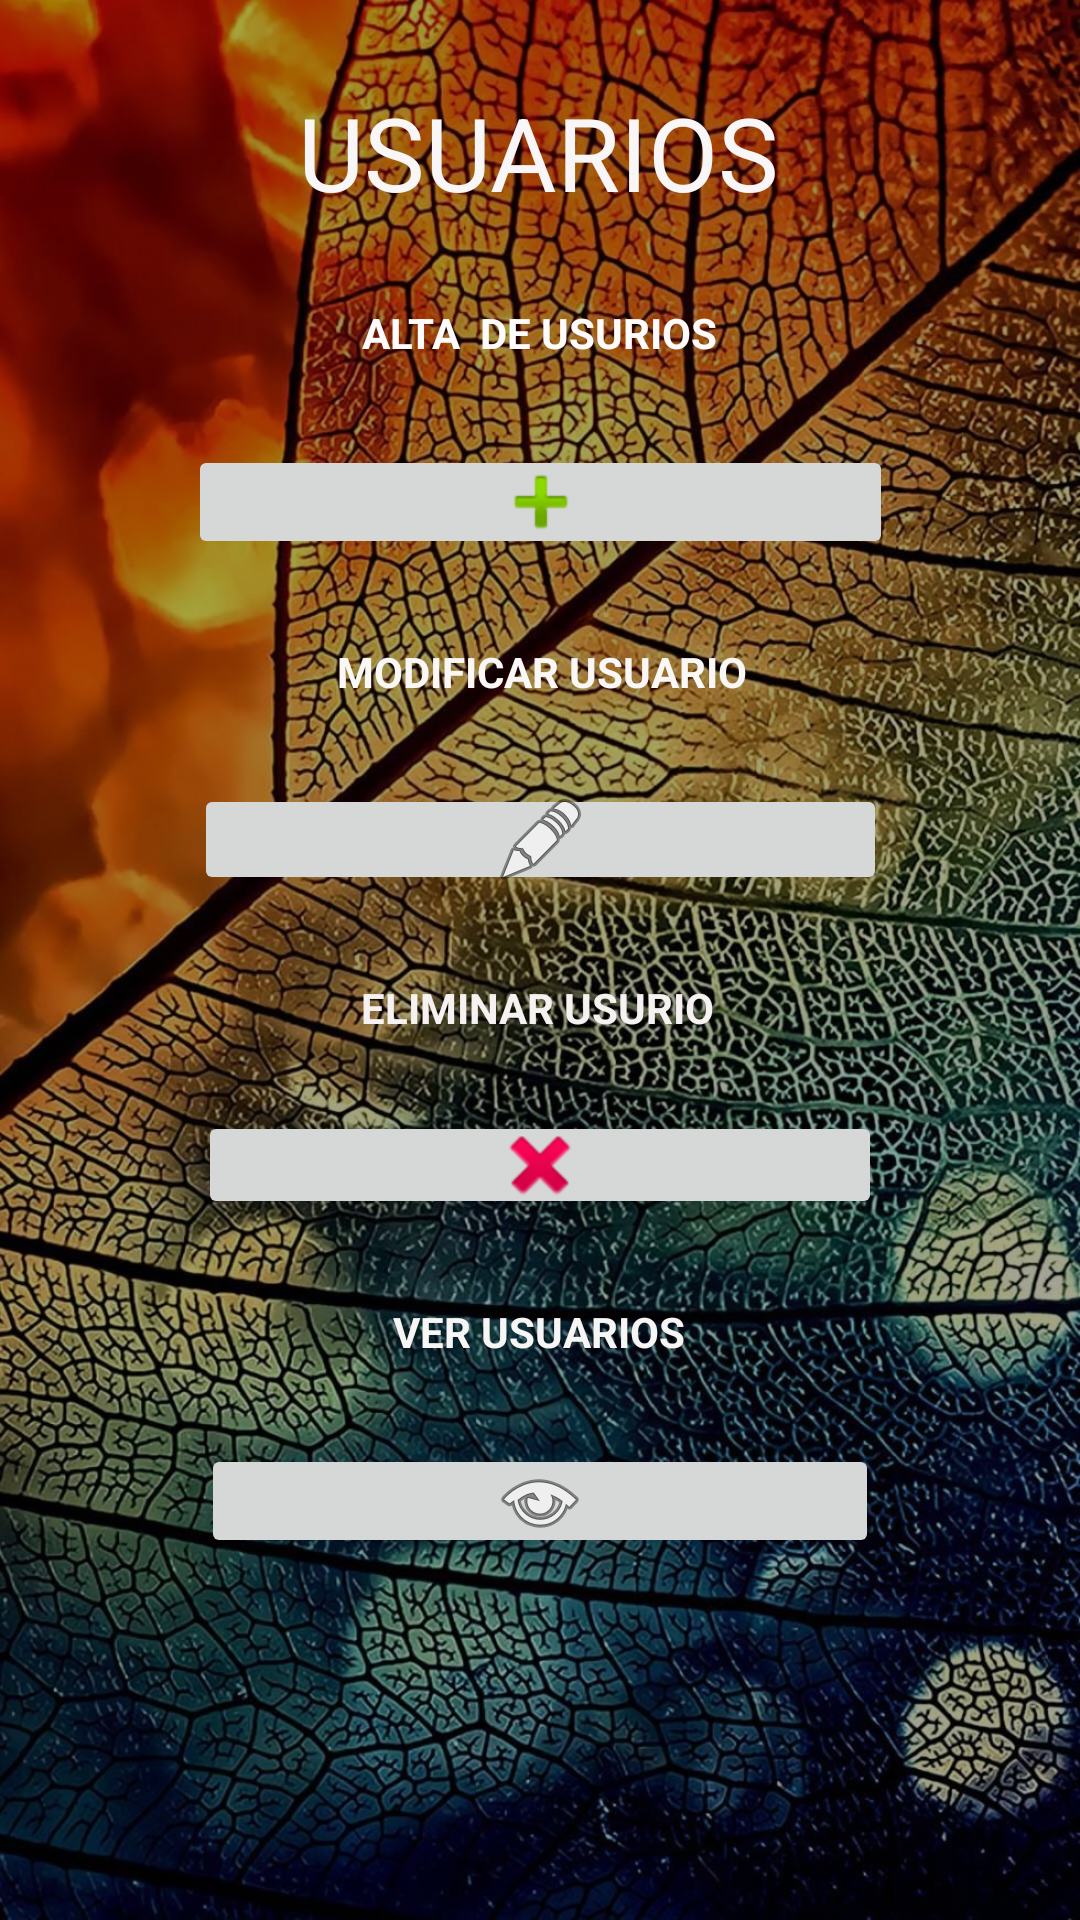

Layout XML and referenced resources for this Android screen:
<!-- AndroidManifest.xml: application theme AppTheme -->
<!-- res/layout/activity_usuarios.xml -->
<?xml version="1.0" encoding="utf-8"?>
<androidx.constraintlayout.widget.ConstraintLayout xmlns:android="http://schemas.android.com/apk/res/android"
    xmlns:app="http://schemas.android.com/apk/res-auto"
    xmlns:tools="http://schemas.android.com/tools"
    android:layout_width="match_parent"
    android:layout_height="match_parent"
    android:background="@drawable/hoja"
    android:backgroundTint="#59000000"
    android:backgroundTintMode="src_atop"
    tools:context=".USUARIOS">

    <ImageButton
        android:id="@+id/imageButton16"
        android:layout_width="226dp"
        android:layout_height="38dp"
        android:layout_marginStart="45dp"
        android:layout_marginTop="28dp"
        android:layout_marginEnd="45dp"
        app:layout_constraintEnd_toEndOf="parent"
        app:layout_constraintHorizontal_bias="0.497"
        app:layout_constraintStart_toStartOf="parent"
        app:layout_constraintTop_toBottomOf="@+id/textView29"
        app:srcCompat="@android:drawable/ic_menu_view" />

    <ImageButton
        android:id="@+id/imageButton15"
        android:layout_width="228dp"
        android:layout_height="36dp"
        android:layout_marginStart="45dp"
        android:layout_marginTop="28dp"
        android:layout_marginEnd="45dp"
        app:layout_constraintEnd_toEndOf="parent"
        app:layout_constraintHorizontal_bias="0.497"
        app:layout_constraintStart_toStartOf="parent"
        app:layout_constraintTop_toBottomOf="@+id/textView28"
        app:srcCompat="@android:drawable/ic_delete" />

    <TextView
        android:id="@+id/textView29"
        android:layout_width="wrap_content"
        android:layout_height="wrap_content"
        android:layout_marginStart="45dp"
        android:layout_marginTop="28dp"
        android:layout_marginEnd="45dp"
        android:text="VER USUARIOS"
        android:textAllCaps="false"
        android:textColor="#F8F5F5"
        android:textStyle="bold"
        app:layout_constraintEnd_toEndOf="parent"
        app:layout_constraintHorizontal_bias="0.498"
        app:layout_constraintStart_toStartOf="parent"
        app:layout_constraintTop_toBottomOf="@+id/imageButton15" />

    <TextView
        android:id="@+id/textView28"
        android:layout_width="119dp"
        android:layout_height="16dp"
        android:layout_marginStart="45dp"
        android:layout_marginTop="28dp"
        android:layout_marginEnd="45dp"
        android:text="ELIMINAR USURIO"
        android:textColor="#F6F2F2"
        android:textStyle="bold"
        app:layout_constraintEnd_toEndOf="parent"
        app:layout_constraintHorizontal_bias="0.498"
        app:layout_constraintStart_toStartOf="parent"
        app:layout_constraintTop_toBottomOf="@+id/imageButton14" />

    <ImageButton
        android:id="@+id/imageButton14"
        android:layout_width="231dp"
        android:layout_height="37dp"
        android:layout_marginStart="45dp"
        android:layout_marginTop="28dp"
        android:layout_marginEnd="45dp"
        app:layout_constraintEnd_toEndOf="parent"
        app:layout_constraintStart_toStartOf="parent"
        app:layout_constraintTop_toBottomOf="@+id/textView27"
        app:srcCompat="@android:drawable/ic_menu_edit" />

    <TextView
        android:id="@+id/textView27"
        android:layout_width="wrap_content"
        android:layout_height="wrap_content"
        android:layout_marginStart="45dp"
        android:layout_marginTop="28dp"
        android:layout_marginEnd="45dp"
        android:text="MODIFICAR USUARIO"
        android:textColor="#FAF7F7"
        android:textStyle="bold"
        app:layout_constraintEnd_toEndOf="parent"
        app:layout_constraintHorizontal_bias="0.506"
        app:layout_constraintStart_toStartOf="parent"
        app:layout_constraintTop_toBottomOf="@+id/NuevoUsuario" />

    <ImageButton
        android:id="@+id/NuevoUsuario"
        android:layout_width="235dp"
        android:layout_height="38dp"
        android:layout_marginStart="45dp"
        android:layout_marginTop="28dp"
        android:layout_marginEnd="45dp"
        app:layout_constraintEnd_toEndOf="parent"
        app:layout_constraintStart_toStartOf="parent"
        app:layout_constraintTop_toBottomOf="@+id/textView26"
        app:srcCompat="@android:drawable/ic_input_add" />

    <TextView
        android:id="@+id/textView26"
        android:layout_width="wrap_content"
        android:layout_height="wrap_content"
        android:layout_marginStart="45dp"
        android:layout_marginTop="28dp"
        android:layout_marginEnd="45dp"
        android:text="ALTA  DE USURIOS"
        android:textColor="#FDFBFB"
        android:textStyle="bold"
        app:layout_constraintEnd_toEndOf="parent"
        app:layout_constraintStart_toStartOf="parent"
        app:layout_constraintTop_toBottomOf="@+id/textView25" />

    <TextView
        android:id="@+id/textView25"
        android:layout_width="wrap_content"
        android:layout_height="wrap_content"
        android:layout_marginTop="28dp"
        android:text="USUARIOS"
        android:textColor="#F8F6F6"
        android:textSize="34sp"
        app:layout_constraintEnd_toEndOf="parent"
        app:layout_constraintHorizontal_bias="0.498"
        app:layout_constraintStart_toStartOf="parent"
        app:layout_constraintTop_toTopOf="parent" />
</androidx.constraintlayout.widget.ConstraintLayout>
<!-- resources referenced by this layout -->
<resources>
  <!-- drawable hoja: jpg bitmap (drawable, 444252 bytes) -->
  <style name="AppTheme" parent="Theme.AppCompat.Light.DarkActionBar">
          
          <item name="colorPrimary">#EA04CA15</item>
          <item name="colorPrimaryDark">#00b30f</item>
          <item name="colorAccent">@color/colorAccent</item>
      </style>
  <!-- not gathered from this repository: default colours our renderer supplied (Android Studio template values) -->
  <color name="colorAccent">#FF03DAC5</color>
</resources>
